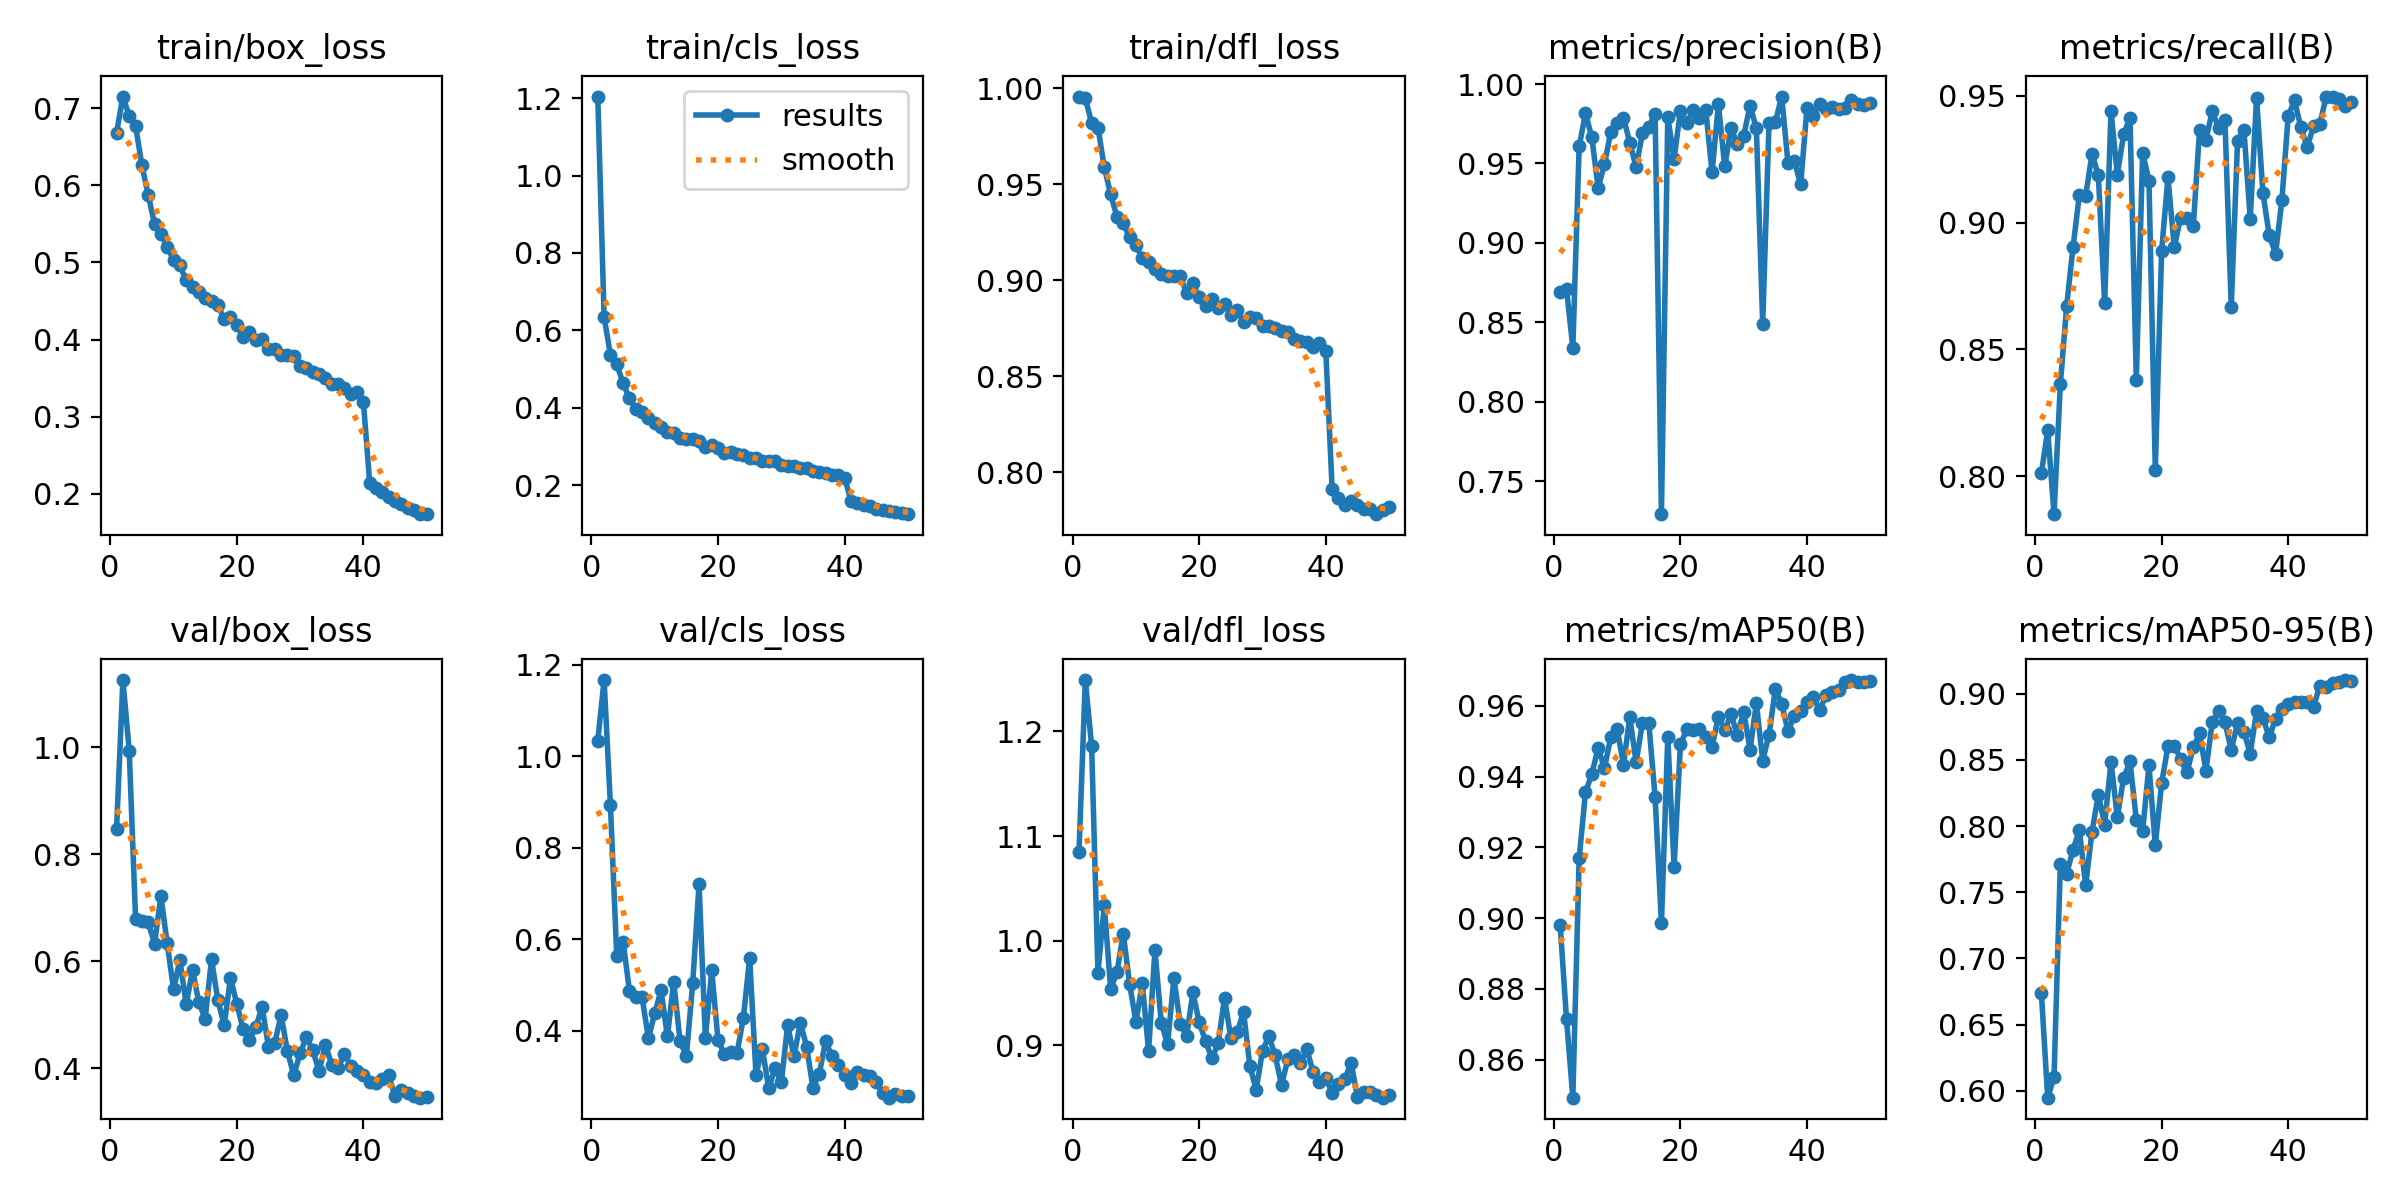

The file beside this chart, header and first rows:
epoch, time, train/box_loss, train/cls_loss, train/dfl_loss, metrics/precision(B), metrics/recall(B), metrics/mAP50(B), metrics/mAP50-95(B), val/box_loss, val/cls_loss, val/dfl_loss, lr/pg0, lr/pg1, lr/pg2
1, 87.22, 0.668, 1.204, 0.9958, 0.869, 0.8012, 0.898, 0.6738, 0.8478, 1.034, 1.085, 0.0006645, 0.0006645, 0.0006645
2, 165, 0.7151, 0.6352, 0.9949, 0.8712, 0.818, 0.8714, 0.5947, 1.125, 1.166, 1.249, 0.001305, 0.001305, 0.001305
3, 241.7, 0.6895, 0.536, 0.982, 0.8338, 0.785, 0.8492, 0.6103, 0.9928, 0.8922, 1.186, 0.001919, 0.001919, 0.001919
4, 316.8, 0.6772, 0.5119, 0.9796, 0.9607, 0.8363, 0.9169, 0.7716, 0.6796, 0.562, 0.9695, 0.001881, 0.001881, 0.001881
5, 393.8, 0.626, 0.4636, 0.9588, 0.9816, 0.8672, 0.9356, 0.764, 0.6744, 0.5945, 1.034, 0.001842, 0.001842, 0.001842
6, 469.2, 0.5873, 0.4242, 0.945, 0.9665, 0.8903, 0.9407, 0.7821, 0.6727, 0.4873, 0.9539, 0.001802, 0.001802, 0.001802
7, 543.2, 0.5499, 0.3956, 0.9331, 0.9346, 0.9109, 0.9482, 0.7969, 0.6329, 0.4744, 0.9696, 0.001762, 0.001762, 0.001762
8, 618.3, 0.537, 0.3898, 0.9297, 0.9494, 0.9106, 0.9423, 0.7553, 0.7217, 0.4729, 1.007, 0.001723, 0.001723, 0.001723
9, 694.5, 0.5205, 0.3735, 0.9224, 0.9701, 0.9271, 0.9512, 0.7959, 0.6335, 0.383, 0.9585, 0.001683, 0.001683, 0.001683
10, 772.2, 0.503, 0.3606, 0.9182, 0.9754, 0.9185, 0.9535, 0.8235, 0.5476, 0.438, 0.9223, 0.001644, 0.001644, 0.001644
11, 847.4, 0.496, 0.3492, 0.9115, 0.9787, 0.8682, 0.9434, 0.8011, 0.6021, 0.488, 0.959, 0.001604, 0.001604, 0.001604
12, 922.3, 0.4766, 0.3374, 0.9094, 0.963, 0.944, 0.9568, 0.8488, 0.5194, 0.3872, 0.8944, 0.001564, 0.001564, 0.001564
13, 998.4, 0.468, 0.3338, 0.9057, 0.9478, 0.9189, 0.944, 0.8066, 0.5838, 0.5066, 0.991, 0.001525, 0.001525, 0.001525
14, 1073, 0.4618, 0.3215, 0.9032, 0.9689, 0.9348, 0.9553, 0.8366, 0.5232, 0.377, 0.9215, 0.001485, 0.001485, 0.001485
15, 1150, 0.4544, 0.3203, 0.9022, 0.973, 0.9413, 0.9552, 0.8489, 0.4927, 0.3443, 0.9009, 0.001446, 0.001446, 0.001446
16, 1226, 0.4499, 0.3193, 0.9024, 0.9813, 0.838, 0.9342, 0.8049, 0.604, 0.5032, 0.9641, 0.001406, 0.001406, 0.001406
17, 1310, 0.4442, 0.3134, 0.9021, 0.7291, 0.9276, 0.8985, 0.7964, 0.5278, 0.72, 0.9203, 0.001366, 0.001366, 0.001366
18, 1389, 0.4269, 0.2986, 0.8935, 0.9791, 0.9165, 0.9511, 0.8458, 0.4801, 0.3833, 0.9086, 0.001327, 0.001327, 0.001327
19, 1471, 0.4295, 0.3029, 0.8984, 0.9531, 0.8026, 0.9146, 0.7858, 0.569, 0.5316, 0.9505, 0.001287, 0.001287, 0.001287
20, 1549, 0.4191, 0.2954, 0.8911, 0.9831, 0.8888, 0.9491, 0.8324, 0.5201, 0.379, 0.9217, 0.001248, 0.001248, 0.001248
21, 1634, 0.4037, 0.2834, 0.8864, 0.9758, 0.9178, 0.9533, 0.8603, 0.4728, 0.3489, 0.9038, 0.001208, 0.001208, 0.001208
22, 1709, 0.4097, 0.2867, 0.8904, 0.9834, 0.8903, 0.9533, 0.8606, 0.4535, 0.3529, 0.8873, 0.001168, 0.001168, 0.001168
23, 1790, 0.399, 0.2803, 0.8855, 0.9788, 0.902, 0.9534, 0.8508, 0.4778, 0.3509, 0.9016, 0.001129, 0.001129, 0.001129
24, 1874, 0.4004, 0.2781, 0.8875, 0.9838, 0.9017, 0.9511, 0.8405, 0.5148, 0.4275, 0.9453, 0.001089, 0.001089, 0.001089
25, 1961, 0.3872, 0.2707, 0.8821, 0.9444, 0.8986, 0.9485, 0.8595, 0.4404, 0.5589, 0.9065, 0.00105, 0.00105, 0.00105
26, 2044, 0.3878, 0.2703, 0.8845, 0.9873, 0.9366, 0.9569, 0.8701, 0.448, 0.3034, 0.9123, 0.00101, 0.00101, 0.00101
27, 2132, 0.3797, 0.2634, 0.8781, 0.9481, 0.9326, 0.9531, 0.842, 0.4997, 0.3606, 0.932, 0.0009704, 0.0009704, 0.0009704
28, 2210, 0.3798, 0.2627, 0.881, 0.9724, 0.9439, 0.9576, 0.8786, 0.4316, 0.2742, 0.88, 0.0009308, 0.0009308, 0.0009308
29, 2287, 0.3789, 0.2622, 0.8803, 0.9621, 0.9374, 0.9517, 0.887, 0.3876, 0.3172, 0.8576, 0.0008912, 0.0008912, 0.0008912
30, 2364, 0.3651, 0.2515, 0.8762, 0.9676, 0.9406, 0.9584, 0.8786, 0.428, 0.2867, 0.8947, 0.0008516, 0.0008516, 0.0008516
31, 2441, 0.3636, 0.2507, 0.8763, 0.9864, 0.8667, 0.9476, 0.8574, 0.4587, 0.412, 0.9085, 0.000812, 0.000812, 0.000812
32, 2515, 0.3585, 0.2484, 0.8753, 0.9721, 0.9323, 0.9607, 0.8781, 0.4335, 0.3435, 0.8902, 0.0007724, 0.0007724, 0.0007724
33, 2591, 0.3559, 0.2456, 0.8737, 0.8488, 0.9366, 0.9445, 0.8714, 0.3952, 0.417, 0.862, 0.0007328, 0.0007328, 0.0007328
34, 2667, 0.3497, 0.2442, 0.8731, 0.9757, 0.9014, 0.9518, 0.8548, 0.444, 0.3651, 0.8863, 0.0006932, 0.0006932, 0.0006932
35, 2744, 0.3422, 0.237, 0.8696, 0.9762, 0.9491, 0.9648, 0.8867, 0.4067, 0.2747, 0.8905, 0.0006536, 0.0006536, 0.0006536
36, 2820, 0.3423, 0.2334, 0.8687, 0.9921, 0.9118, 0.9605, 0.882, 0.4005, 0.3059, 0.8833, 0.000614, 0.000614, 0.000614
37, 2909, 0.3367, 0.2311, 0.8677, 0.95, 0.895, 0.9529, 0.8671, 0.4275, 0.3768, 0.8961, 0.0005744, 0.0005744, 0.0005744
38, 3007, 0.3295, 0.2256, 0.8653, 0.9515, 0.8877, 0.9571, 0.8812, 0.405, 0.3439, 0.8744, 0.0005348, 0.0005348, 0.0005348
39, 3103, 0.332, 0.2269, 0.8673, 0.9368, 0.9087, 0.9586, 0.8884, 0.3956, 0.3252, 0.8651, 0.0004952, 0.0004952, 0.0004952
40, 3193, 0.319, 0.2196, 0.8632, 0.985, 0.9421, 0.9611, 0.8924, 0.3869, 0.3022, 0.8684, 0.0004556, 0.0004556, 0.0004556
41, 3267, 0.2139, 0.1597, 0.7914, 0.9802, 0.9481, 0.9624, 0.8935, 0.3749, 0.2865, 0.8545, 0.000416, 0.000416, 0.000416
42, 3338, 0.2073, 0.1527, 0.7867, 0.9874, 0.9375, 0.9588, 0.8941, 0.3726, 0.3097, 0.8629, 0.0003764, 0.0003764, 0.0003764
43, 3409, 0.2017, 0.148, 0.7833, 0.9845, 0.9297, 0.9629, 0.894, 0.3799, 0.3029, 0.8677, 0.0003368, 0.0003368, 0.0003368
44, 3481, 0.1958, 0.1452, 0.7852, 0.9855, 0.9379, 0.9638, 0.8903, 0.387, 0.3005, 0.8829, 0.0002972, 0.0002972, 0.0002972
45, 3563, 0.191, 0.1394, 0.7832, 0.9842, 0.9388, 0.9644, 0.9061, 0.3477, 0.2877, 0.8502, 0.0002576, 0.0002576, 0.0002576
46, 3634, 0.1871, 0.1363, 0.781, 0.9846, 0.9497, 0.9666, 0.9055, 0.3594, 0.263, 0.8548, 0.000218, 0.000218, 0.000218
47, 3705, 0.1818, 0.1325, 0.7809, 0.9898, 0.9494, 0.9673, 0.9081, 0.3535, 0.2534, 0.8555, 0.0001784, 0.0001784, 0.0001784
48, 3776, 0.1786, 0.13, 0.7782, 0.9876, 0.9487, 0.9667, 0.9092, 0.3483, 0.2618, 0.8519, 0.0001388, 0.0001388, 0.0001388
49, 3852, 0.1744, 0.1275, 0.7803, 0.9868, 0.9458, 0.9668, 0.9104, 0.3453, 0.2581, 0.8498, 9.92e-05, 9.92e-05, 9.92e-05
50, 3938, 0.1736, 0.125, 0.7819, 0.9879, 0.9475, 0.967, 0.9095, 0.347, 0.2565, 0.8521, 5.96e-05, 5.96e-05, 5.96e-05
